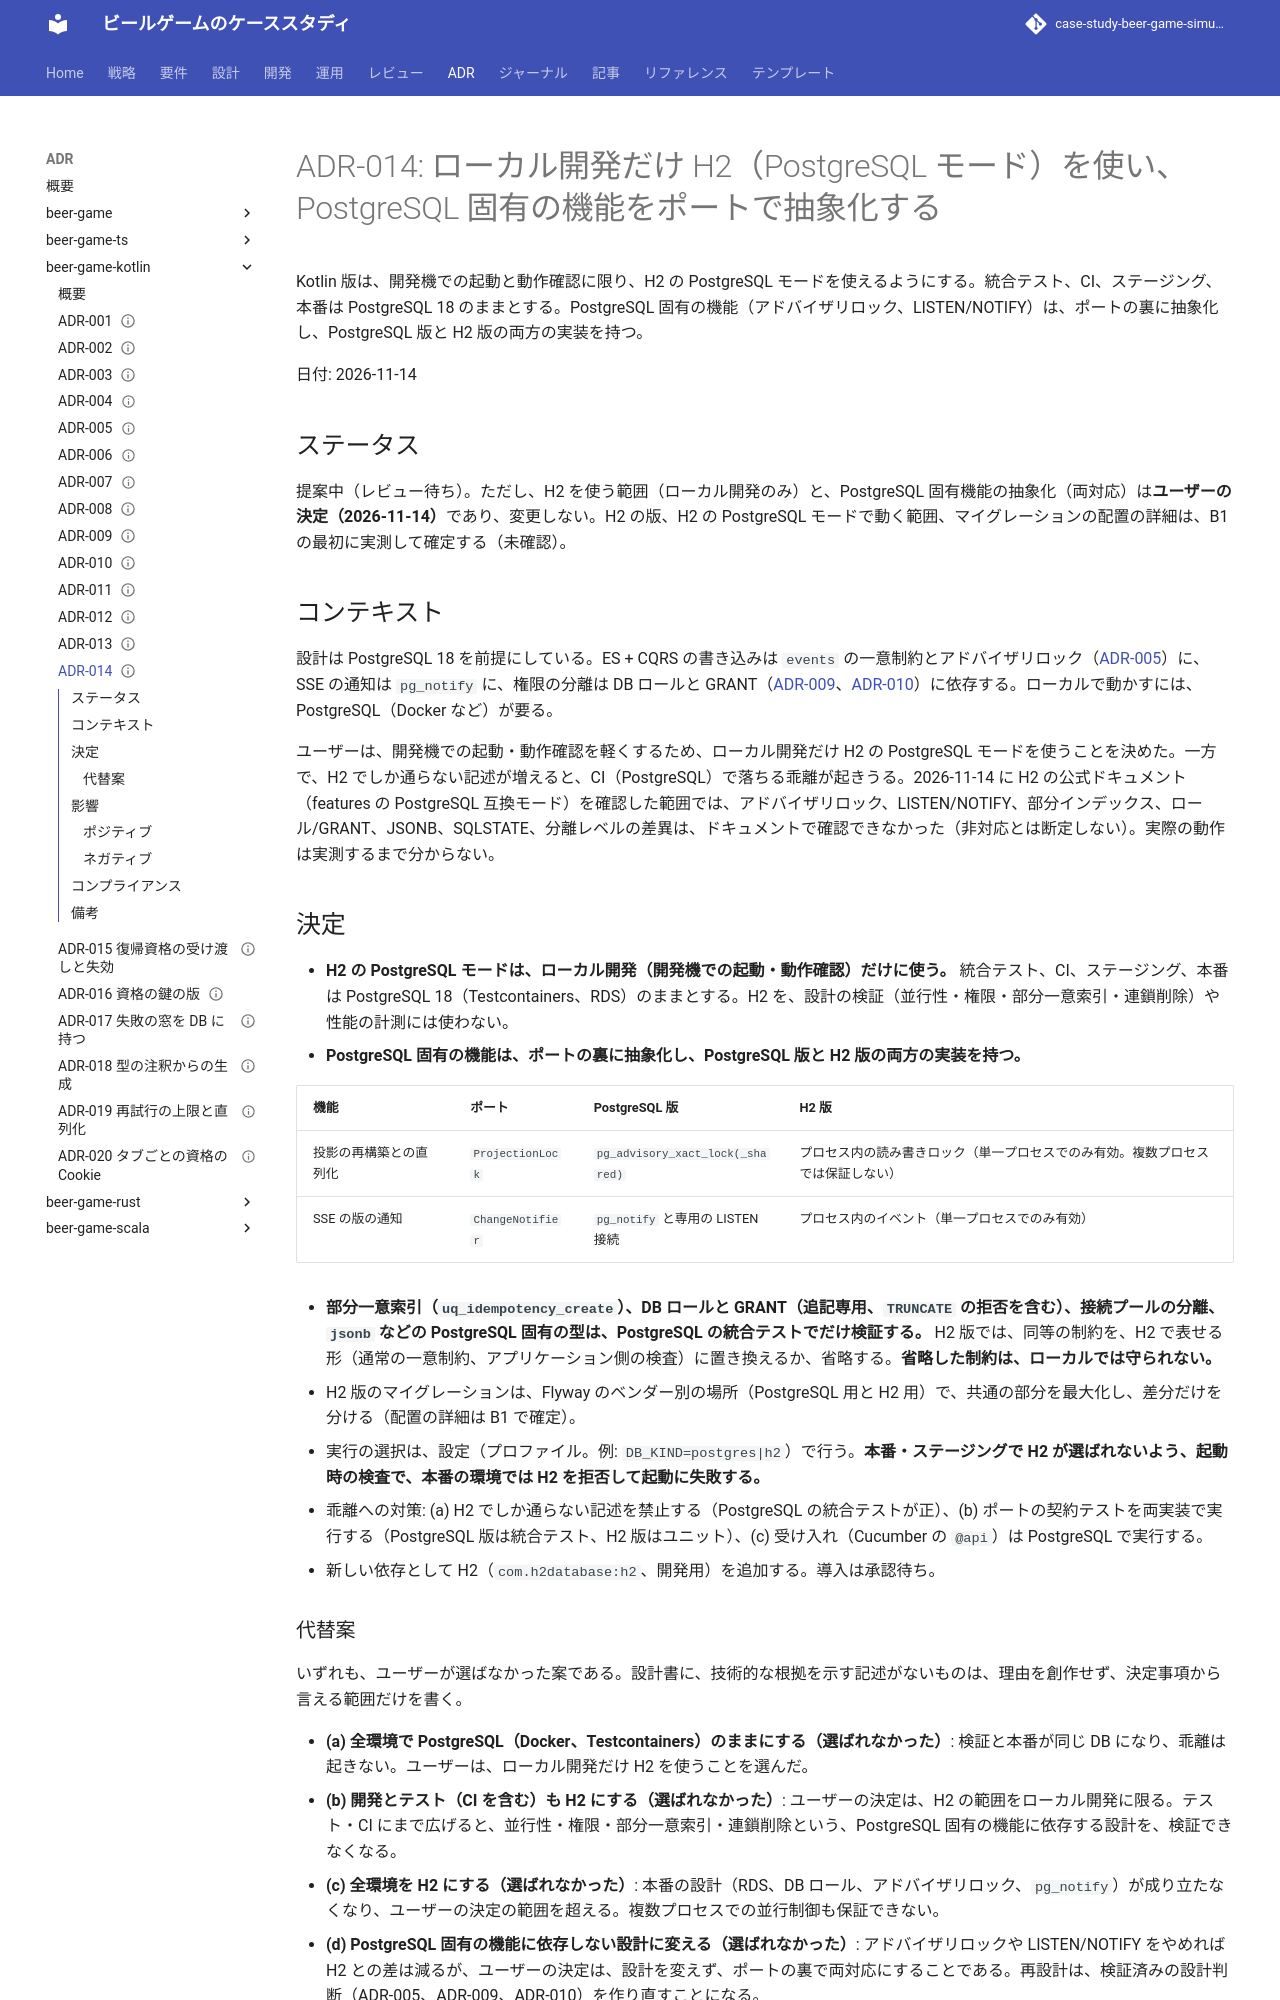

repository: k2works/case-study-beer-game-simulation · page: develop/adr/beer-game-kotlin/014-h2-for-local-development/index.html · generator: mkdocs

---
type: ADR
title: "ADR-014: ローカル開発だけ H2（PostgreSQL モード）を使い、PostgreSQL 固有の機能をポートで抽象化する"
description: "H2 の PostgreSQL モードはローカル開発の起動・動作確認にだけ使い、テスト・CI・ステージング・本番は PostgreSQL 18 のままとする。アドバイザリロックと通知はポートの裏で両対応にする。"
tags: [adr]
status: draft
generated: { by: claude-code/claude-sonnet-5-5, at: 2026-11-14T09:13:35Z }
---

# ADR-014: ローカル開発だけ H2（PostgreSQL モード）を使い、PostgreSQL 固有の機能をポートで抽象化する

Kotlin 版は、開発機での起動と動作確認に限り、H2 の PostgreSQL モードを使えるようにする。統合テスト、CI、ステージング、本番は PostgreSQL 18 のままとする。PostgreSQL 固有の機能（アドバイザリロック、LISTEN/NOTIFY）は、ポートの裏に抽象化し、PostgreSQL 版と H2 版の両方の実装を持つ。

日付: 2026-11-14

## ステータス

提案中（レビュー待ち）。ただし、H2 を使う範囲（ローカル開発のみ）と、PostgreSQL 固有機能の抽象化（両対応）は**ユーザーの決定（2026-11-14）**であり、変更しない。H2 の版、H2 の PostgreSQL モードで動く範囲、マイグレーションの配置の詳細は、B1 の最初に実測して確定する（未確認）。

## コンテキスト

設計は PostgreSQL 18 を前提にしている。ES + CQRS の書き込みは `events` の一意制約とアドバイザリロック（[ADR-005](./005-optimistic-concurrency-and-advisory-lock.md)）に、SSE の通知は `pg_notify` に、権限の分離は DB ロールと GRANT（[ADR-009](./009-observer-access-control.md)、[ADR-010](./010-retention-deletion-with-append-only.md)）に依存する。ローカルで動かすには、PostgreSQL（Docker など）が要る。

ユーザーは、開発機での起動・動作確認を軽くするため、ローカル開発だけ H2 の PostgreSQL モードを使うことを決めた。一方で、H2 でしか通らない記述が増えると、CI（PostgreSQL）で落ちる乖離が起きうる。2026-11-14 に H2 の公式ドキュメント（features の PostgreSQL 互換モード）を確認した範囲では、アドバイザリロック、LISTEN/NOTIFY、部分インデックス、ロール/GRANT、JSONB、SQLSTATE、分離レベルの差異は、ドキュメントで確認できなかった（非対応とは断定しない）。実際の動作は実測するまで分からない。

## 決定

- **H2 の PostgreSQL モードは、ローカル開発（開発機での起動・動作確認）だけに使う。** 統合テスト、CI、ステージング、本番は PostgreSQL 18（Testcontainers、RDS）のままとする。H2 を、設計の検証（並行性・権限・部分一意索引・連鎖削除）や性能の計測には使わない。
- **PostgreSQL 固有の機能は、ポートの裏に抽象化し、PostgreSQL 版と H2 版の両方の実装を持つ。**

  | 機能 | ポート | PostgreSQL 版 | H2 版 |
  | :--- | :--- | :--- | :--- |
  | 投影の再構築との直列化 | `ProjectionLock` | `pg_advisory_xact_lock(_shared)` | プロセス内の読み書きロック（単一プロセスでのみ有効。複数プロセスでは保証しない） |
  | SSE の版の通知 | `ChangeNotifier` | `pg_notify` と専用の LISTEN 接続 | プロセス内のイベント（単一プロセスでのみ有効） |

- **部分一意索引（`uq_idempotency_create`）、DB ロールと GRANT（追記専用、`TRUNCATE` の拒否を含む）、接続プールの分離、`jsonb` などの PostgreSQL 固有の型は、PostgreSQL の統合テストでだけ検証する。** H2 版では、同等の制約を、H2 で表せる形（通常の一意制約、アプリケーション側の検査）に置き換えるか、省略する。**省略した制約は、ローカルでは守られない。**
- H2 版のマイグレーションは、Flyway のベンダー別の場所（PostgreSQL 用と H2 用）で、共通の部分を最大化し、差分だけを分ける（配置の詳細は B1 で確定）。
- 実行の選択は、設定（プロファイル。例: `DB_KIND=postgres|h2`）で行う。**本番・ステージングで H2 が選ばれないよう、起動時の検査で、本番の環境では H2 を拒否して起動に失敗する。**
- 乖離への対策: (a) H2 でしか通らない記述を禁止する（PostgreSQL の統合テストが正）、(b) ポートの契約テストを両実装で実行する（PostgreSQL 版は統合テスト、H2 版はユニット）、(c) 受け入れ（Cucumber の `@api`）は PostgreSQL で実行する。
- 新しい依存として H2（`com.h2database:h2`、開発用）を追加する。導入は承認待ち。

### 代替案

いずれも、ユーザーが選ばなかった案である。設計書に、技術的な根拠を示す記述がないものは、理由を創作せず、決定事項から言える範囲だけを書く。

- **(a) 全環境で PostgreSQL（Docker、Testcontainers）のままにする（選ばれなかった）**: 検証と本番が同じ DB になり、乖離は起きない。ユーザーは、ローカル開発だけ H2 を使うことを選んだ。
- **(b) 開発とテスト（CI を含む）も H2 にする（選ばれなかった）**: ユーザーの決定は、H2 の範囲をローカル開発に限る。テスト・CI にまで広げると、並行性・権限・部分一意索引・連鎖削除という、PostgreSQL 固有の機能に依存する設計を、検証できなくなる。
- **(c) 全環境を H2 にする（選ばれなかった）**: 本番の設計（RDS、DB ロール、アドバイザリロック、`pg_notify`）が成り立たなくなり、ユーザーの決定の範囲を超える。複数プロセスでの並行制御も保証できない。
- **(d) PostgreSQL 固有の機能に依存しない設計に変える（選ばれなかった）**: アドバイザリロックや LISTEN/NOTIFY をやめれば H2 との差は減るが、ユーザーの決定は、設計を変えず、ポートの裏で両対応にすることである。再設計は、検証済みの設計判断（ADR-005、ADR-009、ADR-010）を作り直すことになる。

## 影響

### ポジティブ

- 開発機で、Docker なしでも起動と動作確認ができる（実測で確認する）。
- PostgreSQL 固有の機能がポートの裏にあるため、ドメインとアプリケーションは DB の種類を知らない。
